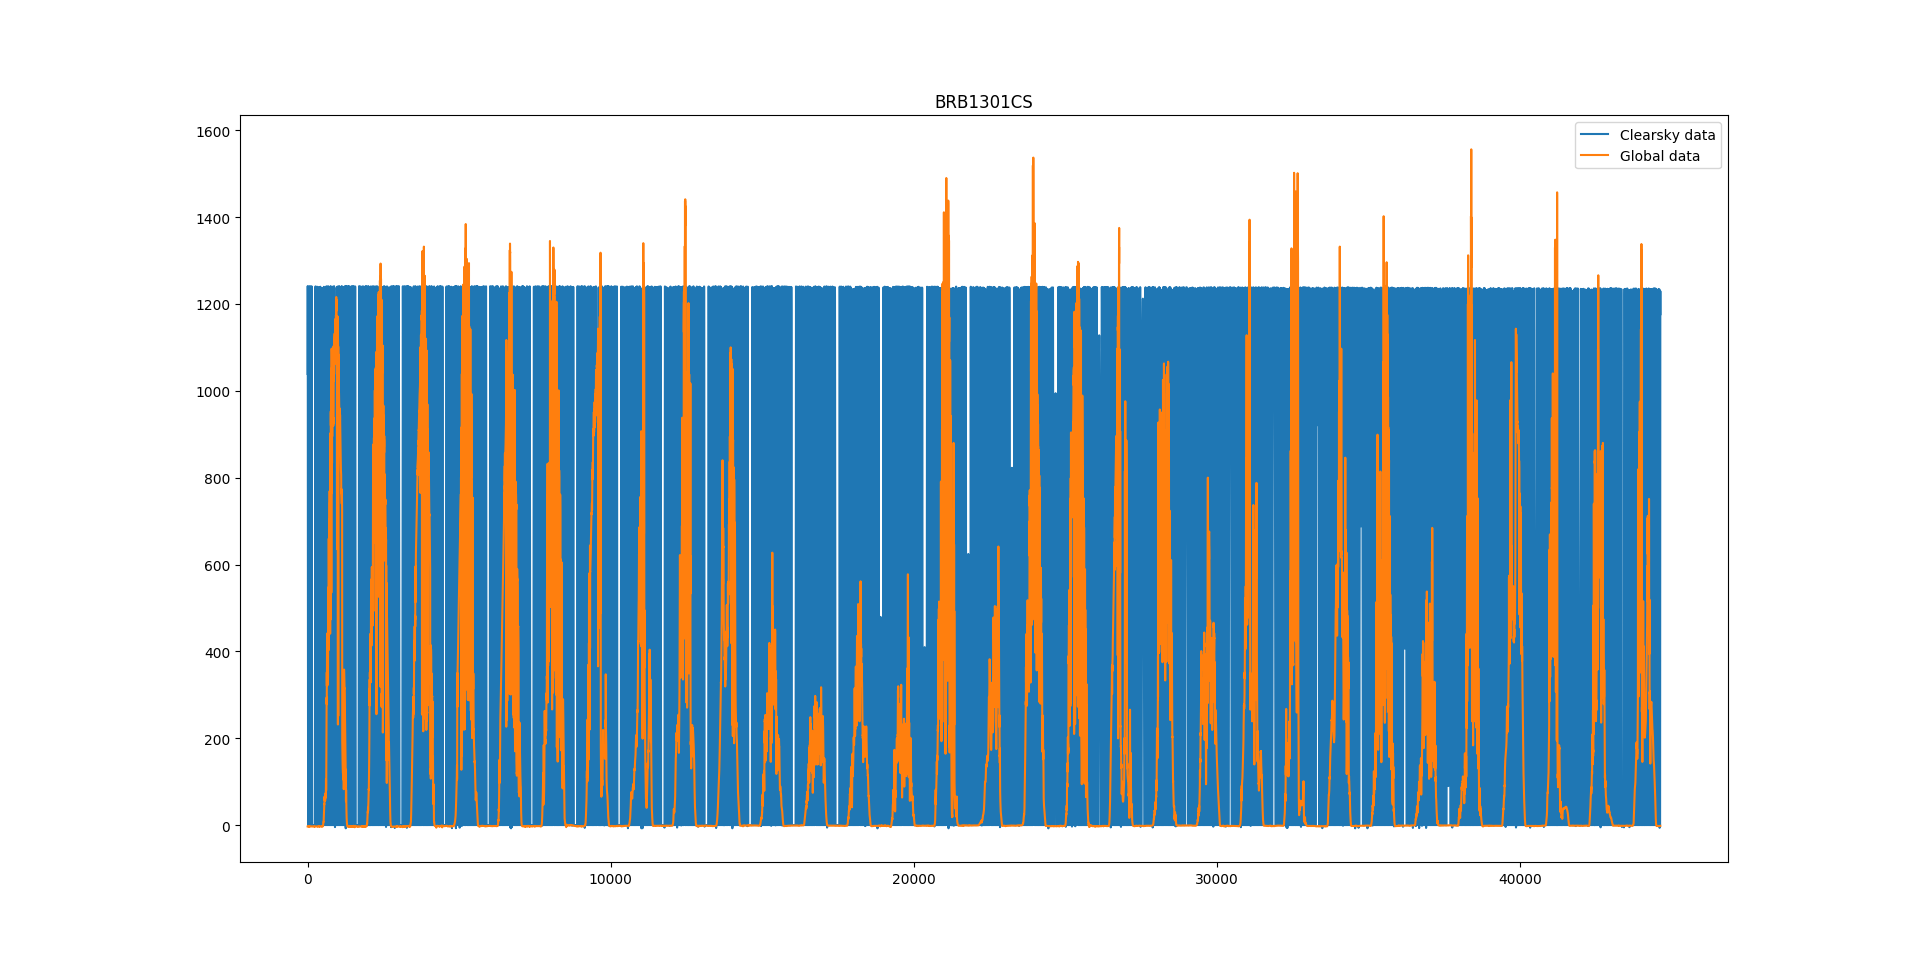

The table this chart was drawn from, first rows:
10; 2013; 1; 0; 5529; 1038.708; -3.192; -0.307
10; 2013; 1; 1; 5529; 1150; -3.192; -0.278
10; 2013; 1; 2; 5529; 1218; -3.235; -0.266
10; 2013; 1; 3; 5529; 1241; -3.200; -0.258
10; 2013; 1; 4; 5529; 1218; -3.190; -0.262
10; 2013; 1; 5; 5529; 1149; -3.190; -0.278
10; 2013; 1; 6; 5529; 1039; -3.190; -0.307
10; 2013; 1; 7; 5529; 890.9; -3.190; -0.358
10; 2013; 1; 8; 5529; 711.1; -3.190; -0.449
10; 2013; 1; 9; 5529; 506.7; -3.190; -0.630
10; 2013; 1; 10; 5529; 285.1; -3.190; -1.119
10; 2013; 1; 11; 5529; 51.53; -3.190; -6.190
10; 2013; 1; 12; 5529; N/A; -3.187; N/A
10; 2013; 1; 13; 5529; N/A; -3.190; N/A
10; 2013; 1; 14; 5529; N/A; -3.187; N/A
10; 2013; 1; 15; 5529; N/A; -3.190; N/A
10; 2013; 1; 16; 5529; N/A; -3.197; N/A
10; 2013; 1; 17; 5529; N/A; -3.197; N/A
10; 2013; 1; 18; 5529; N/A; -3.190; N/A
10; 2013; 1; 19; 5529; N/A; -3.190; N/A
10; 2013; 1; 20; 5529; N/A; -3.190; N/A
10; 2013; 1; 21; 5529; N/A; -3.200; N/A
10; 2013; 1; 22; 5529; N/A; -3.443; N/A
10; 2013; 1; 23; 5529; N/A; -3.777; N/A
10; 2013; 1; 24; 5552; N/A; -4.050; N/A
10; 2013; 1; 25; 5552; N/A; -4.099; N/A
10; 2013; 1; 26; 5552; N/A; -4.114; N/A
10; 2013; 1; 27; 5552; N/A; -4.111; N/A
10; 2013; 1; 28; 5529; N/A; -3.970; N/A
10; 2013; 1; 29; 5529; 16.86; -3.757; -22.28
10; 2013; 1; 30; 5529; 235.9; -3.481; -1.476
10; 2013; 1; 31; 5529; 449; -3.238; -0.721
10; 2013; 1; 32; 5529; 647.3; -3.154; -0.487
10; 2013; 1; 33; 5529; 825; -2.921; -0.354
10; 2013; 1; 34; 5529; 976.4; -2.737; -0.280
10; 2013; 1; 35; 5529; 1097; -2.575; -0.235
10; 2013; 1; 36; 5529; 1182; -2.440; -0.206
10; 2013; 1; 37; 5529; 1230; -2.430; -0.198
10; 2013; 1; 38; 5529; 1240; -2.430; -0.196
10; 2013; 1; 39; 5529; 1211; -2.435; -0.201
10; 2013; 1; 40; 5529; 1146; -2.547; -0.222
10; 2013; 1; 41; 5529; 1045; -2.562; -0.245
10; 2013; 1; 42; 5529; 913.8; -2.577; -0.282
10; 2013; 1; 43; 5529; 755.5; -2.580; -0.342
10; 2013; 1; 44; 5529; 575.7; -2.580; -0.448
10; 2013; 1; 45; 5529; 380.2; -2.572; -0.676
10; 2013; 1; 46; 5529; 173.7; -2.580; -1.486
10; 2013; 1; 47; 5529; N/A; -2.684; -0.000
10; 2013; 1; 48; 5529; N/A; -2.848; N/A
10; 2013; 1; 49; 5529; N/A; -2.879; N/A
10; 2013; 1; 50; 5529; N/A; -2.841; N/A
10; 2013; 1; 51; 5529; N/A; -2.600; N/A
10; 2013; 1; 52; 5529; N/A; -2.572; N/A
10; 2013; 1; 53; 5529; N/A; -2.668; N/A
10; 2013; 1; 54; 5529; N/A; -2.694; N/A
10; 2013; 1; 55; 5529; N/A; -2.623; N/A
10; 2013; 1; 56; 5529; N/A; -2.623; N/A
10; 2013; 1; 57; 5529; N/A; -2.909; N/A
10; 2013; 1; 58; 5529; N/A; -3.038; N/A
10; 2013; 1; 59; 5529; N/A; -2.904; N/A
10; 2013; 1; 60; 5529; N/A; -2.630; N/A
... 44,579 more rows
